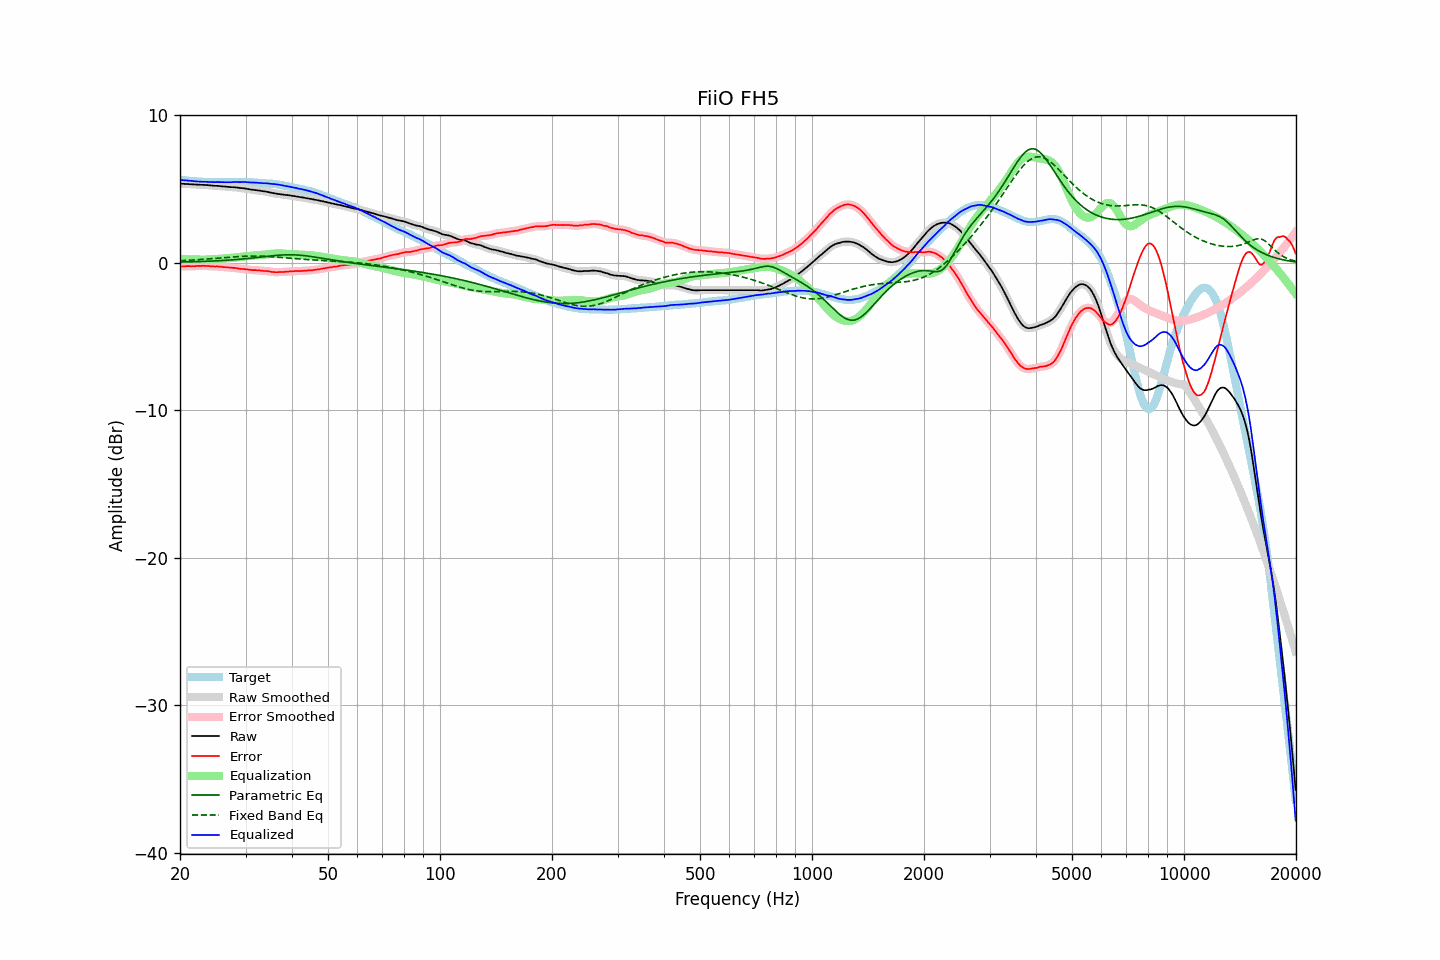

Values plotted in this chart, from the file beside it:
frequency, raw, error, smoothed, error_smoothed, equalization, parametric_eq, fixed_band_eq, equalized_raw, equalized_smoothed, target
20.00, 5.36, -0.26, 5.36, -0.26, 0.25, 0.05, 0.14, 5.62, 5.62, 5.62
20.20, 5.35, -0.26, 5.36, -0.25, 0.25, 0.05, 0.15, 5.60, 5.61, 5.61
20.40, 5.35, -0.25, 5.35, -0.25, 0.25, 0.05, 0.15, 5.60, 5.60, 5.60
20.61, 5.34, -0.25, 5.35, -0.24, 0.24, 0.06, 0.16, 5.59, 5.59, 5.59
20.81, 5.34, -0.23, 5.34, -0.23, 0.24, 0.06, 0.16, 5.58, 5.58, 5.57
21.02, 5.33, -0.23, 5.33, -0.23, 0.23, 0.06, 0.17, 5.57, 5.57, 5.56
21.23, 5.32, -0.23, 5.33, -0.23, 0.23, 0.07, 0.18, 5.56, 5.56, 5.55
21.44, 5.32, -0.24, 5.32, -0.23, 0.23, 0.07, 0.18, 5.55, 5.55, 5.56
21.66, 5.31, -0.23, 5.31, -0.23, 0.22, 0.07, 0.19, 5.54, 5.54, 5.54
21.87, 5.30, -0.24, 5.31, -0.23, 0.22, 0.07, 0.20, 5.53, 5.53, 5.54
22.09, 5.30, -0.22, 5.30, -0.22, 0.22, 0.08, 0.20, 5.52, 5.52, 5.52
22.31, 5.29, -0.22, 5.30, -0.22, 0.22, 0.08, 0.21, 5.51, 5.51, 5.51
22.54, 5.29, -0.21, 5.29, -0.21, 0.21, 0.08, 0.22, 5.51, 5.51, 5.50
22.76, 5.28, -0.22, 5.29, -0.21, 0.21, 0.09, 0.22, 5.50, 5.50, 5.50
22.99, 5.28, -0.21, 5.28, -0.21, 0.21, 0.09, 0.23, 5.49, 5.49, 5.49
23.22, 5.27, -0.21, 5.28, -0.21, 0.21, 0.10, 0.24, 5.49, 5.49, 5.48
23.45, 5.27, -0.22, 5.27, -0.21, 0.21, 0.10, 0.25, 5.49, 5.49, 5.49
23.69, 5.26, -0.22, 5.26, -0.22, 0.22, 0.10, 0.26, 5.48, 5.48, 5.48
23.92, 5.25, -0.22, 5.26, -0.22, 0.22, 0.11, 0.27, 5.48, 5.48, 5.47
24.16, 5.24, -0.24, 5.24, -0.23, 0.23, 0.11, 0.27, 5.47, 5.47, 5.48
24.40, 5.23, -0.25, 5.23, -0.24, 0.24, 0.12, 0.28, 5.47, 5.47, 5.48
24.65, 5.22, -0.25, 5.22, -0.25, 0.24, 0.12, 0.29, 5.47, 5.47, 5.47
24.89, 5.21, -0.26, 5.22, -0.25, 0.25, 0.13, 0.30, 5.46, 5.47, 5.47
25.14, 5.21, -0.25, 5.21, -0.25, 0.26, 0.13, 0.31, 5.47, 5.47, 5.46
25.39, 5.20, -0.26, 5.20, -0.26, 0.26, 0.14, 0.32, 5.47, 5.47, 5.46
25.65, 5.19, -0.27, 5.20, -0.27, 0.27, 0.14, 0.33, 5.46, 5.47, 5.46
25.91, 5.18, -0.28, 5.18, -0.28, 0.28, 0.15, 0.34, 5.46, 5.46, 5.46
26.16, 5.17, -0.30, 5.17, -0.29, 0.29, 0.16, 0.35, 5.46, 5.46, 5.47
26.43, 5.16, -0.30, 5.16, -0.30, 0.30, 0.16, 0.36, 5.46, 5.46, 5.46
26.69, 5.15, -0.31, 5.15, -0.31, 0.31, 0.17, 0.37, 5.46, 5.46, 5.46
26.96, 5.14, -0.32, 5.14, -0.31, 0.31, 0.18, 0.37, 5.46, 5.46, 5.46
27.23, 5.13, -0.33, 5.14, -0.33, 0.32, 0.19, 0.38, 5.46, 5.46, 5.46
27.50, 5.12, -0.34, 5.13, -0.33, 0.33, 0.19, 0.39, 5.46, 5.46, 5.46
27.77, 5.12, -0.35, 5.12, -0.34, 0.35, 0.20, 0.40, 5.47, 5.47, 5.47
28.05, 5.11, -0.35, 5.11, -0.35, 0.36, 0.21, 0.41, 5.47, 5.47, 5.46
28.33, 5.10, -0.37, 5.10, -0.36, 0.37, 0.22, 0.41, 5.47, 5.47, 5.47
28.62, 5.09, -0.38, 5.09, -0.38, 0.38, 0.23, 0.42, 5.48, 5.47, 5.47
28.90, 5.07, -0.41, 5.08, -0.40, 0.39, 0.24, 0.43, 5.47, 5.47, 5.48
29.19, 5.06, -0.42, 5.07, -0.41, 0.41, 0.25, 0.43, 5.47, 5.47, 5.48
29.48, 5.05, -0.42, 5.05, -0.42, 0.42, 0.26, 0.44, 5.47, 5.47, 5.47
29.78, 5.04, -0.43, 5.04, -0.43, 0.43, 0.27, 0.44, 5.48, 5.47, 5.47
30.08, 5.02, -0.45, 5.03, -0.44, 0.44, 0.28, 0.45, 5.47, 5.47, 5.47
30.38, 5.00, -0.45, 5.00, -0.45, 0.46, 0.29, 0.45, 5.46, 5.46, 5.45
30.68, 4.98, -0.47, 4.98, -0.47, 0.47, 0.30, 0.45, 5.45, 5.45, 5.45
30.99, 4.96, -0.49, 4.97, -0.48, 0.48, 0.31, 0.45, 5.44, 5.44, 5.45
31.30, 4.95, -0.50, 4.95, -0.49, 0.49, 0.32, 0.45, 5.44, 5.44, 5.45
31.61, 4.94, -0.50, 4.94, -0.50, 0.50, 0.33, 0.45, 5.44, 5.44, 5.44
31.93, 4.92, -0.50, 4.93, -0.50, 0.50, 0.35, 0.45, 5.43, 5.43, 5.42
32.24, 4.91, -0.52, 4.91, -0.51, 0.51, 0.36, 0.45, 5.43, 5.43, 5.43
32.57, 4.89, -0.52, 4.90, -0.52, 0.52, 0.37, 0.45, 5.41, 5.42, 5.41
32.89, 4.88, -0.53, 4.88, -0.53, 0.53, 0.38, 0.45, 5.41, 5.41, 5.41
33.22, 4.86, -0.54, 4.86, -0.54, 0.54, 0.40, 0.44, 5.40, 5.40, 5.40
33.55, 4.84, -0.56, 4.85, -0.55, 0.55, 0.41, 0.44, 5.39, 5.39, 5.40
33.89, 4.83, -0.56, 4.83, -0.56, 0.56, 0.42, 0.43, 5.39, 5.39, 5.39
34.23, 4.81, -0.56, 4.81, -0.56, 0.57, 0.44, 0.43, 5.38, 5.38, 5.37
34.57, 4.79, -0.58, 4.79, -0.58, 0.58, 0.45, 0.42, 5.38, 5.38, 5.37
34.92, 4.76, -0.59, 4.77, -0.59, 0.60, 0.46, 0.42, 5.36, 5.36, 5.35
35.27, 4.74, -0.63, 4.75, -0.61, 0.61, 0.47, 0.41, 5.35, 5.35, 5.37
35.62, 4.72, -0.62, 4.72, -0.62, 0.62, 0.48, 0.40, 5.34, 5.34, 5.34
35.97, 4.70, -0.64, 4.70, -0.63, 0.63, 0.49, 0.39, 5.33, 5.33, 5.34
... 635 more rows
